The GitHub repository Poilik/50.039-Deep-Learning-Butterfly-Classification contains a labelled image folder "final_dataset" with 2 categories: non-hybrid, hybrid. Examples follow, each with its label.

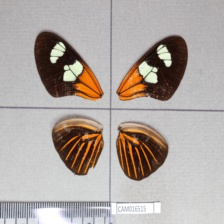
Label: hybrid

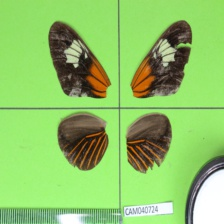
Label: non-hybrid

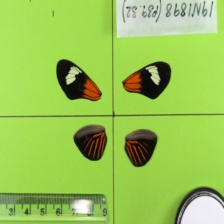
Label: non-hybrid

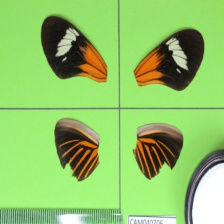
Label: non-hybrid

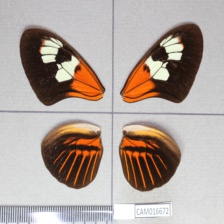
Label: hybrid

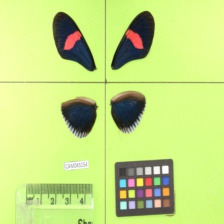
Label: non-hybrid
